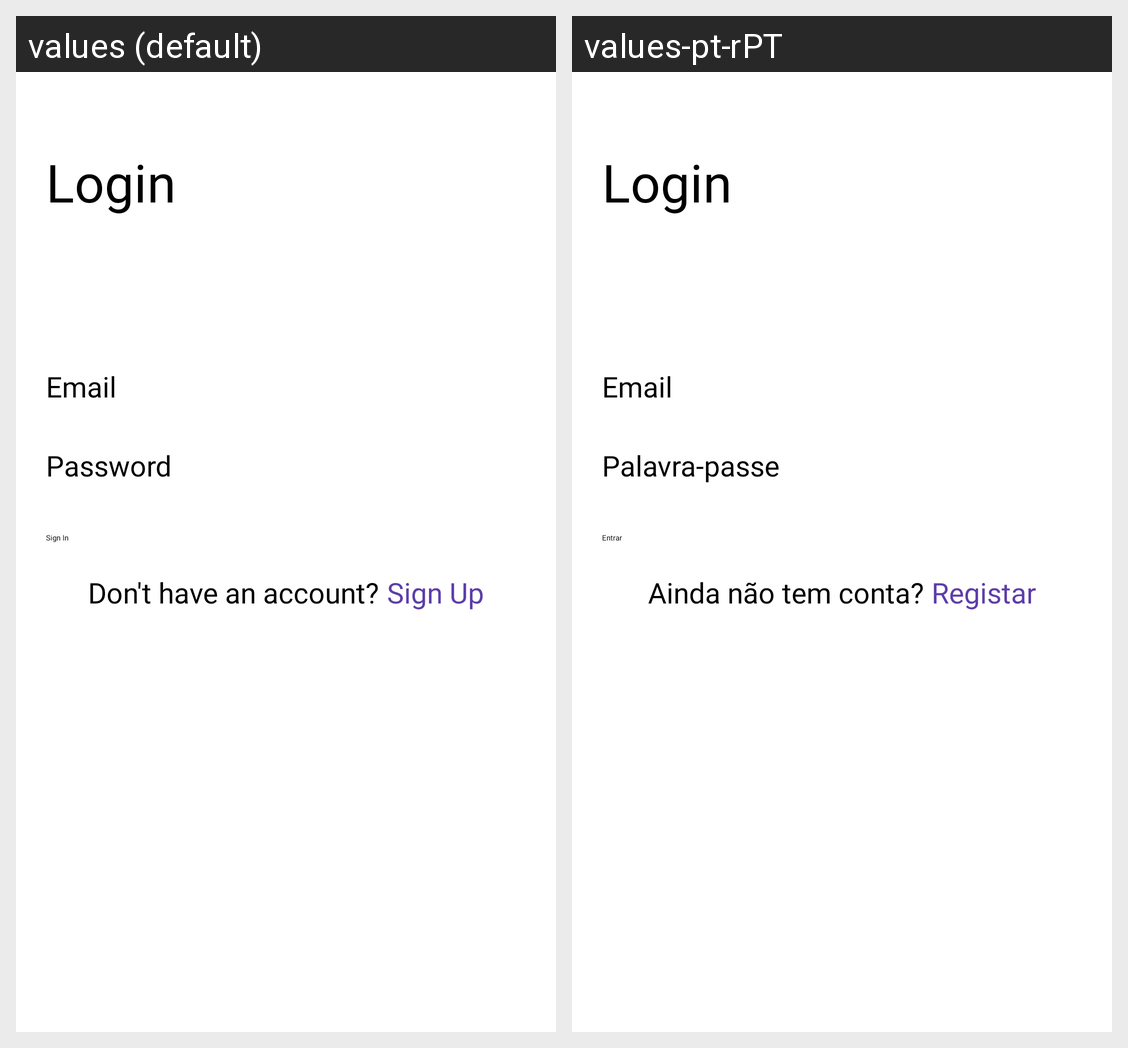

This grid shows one Android layout under two languages. Give, for every string resource on the screen, its name, the default text and each shown locale's text.
Android screen res/layout/activity_login.xml rendered under 2 locales, left to right: values (default), values-pt-rPT. Device: Nexus 5 (rendered at 1080×1920; each locale shown at half size, 540×960, under a caption strip naming it); theme Theme.ParkingSystem.
Strings drawn on this screen, with the default value and each locale's value (text and hints the layout hard-codes, and strings that could not be matched under every locale, appear in the picture but are not listed):

login
  values: Login
  values-pt-rPT: Login  [not translated; the default value is used]

email
  values: Email
  values-pt-rPT: Email  [not translated; the default value is used]

password
  values: Password
  values-pt-rPT: Palavra-passe

sign_in
  values: Sign In
  values-pt-rPT: Entrar

dontHaveAccount
  values: Don't have an account?
  values-pt-rPT: Ainda não tem conta?

sign_up
  values: Sign Up
  values-pt-rPT: Registar
